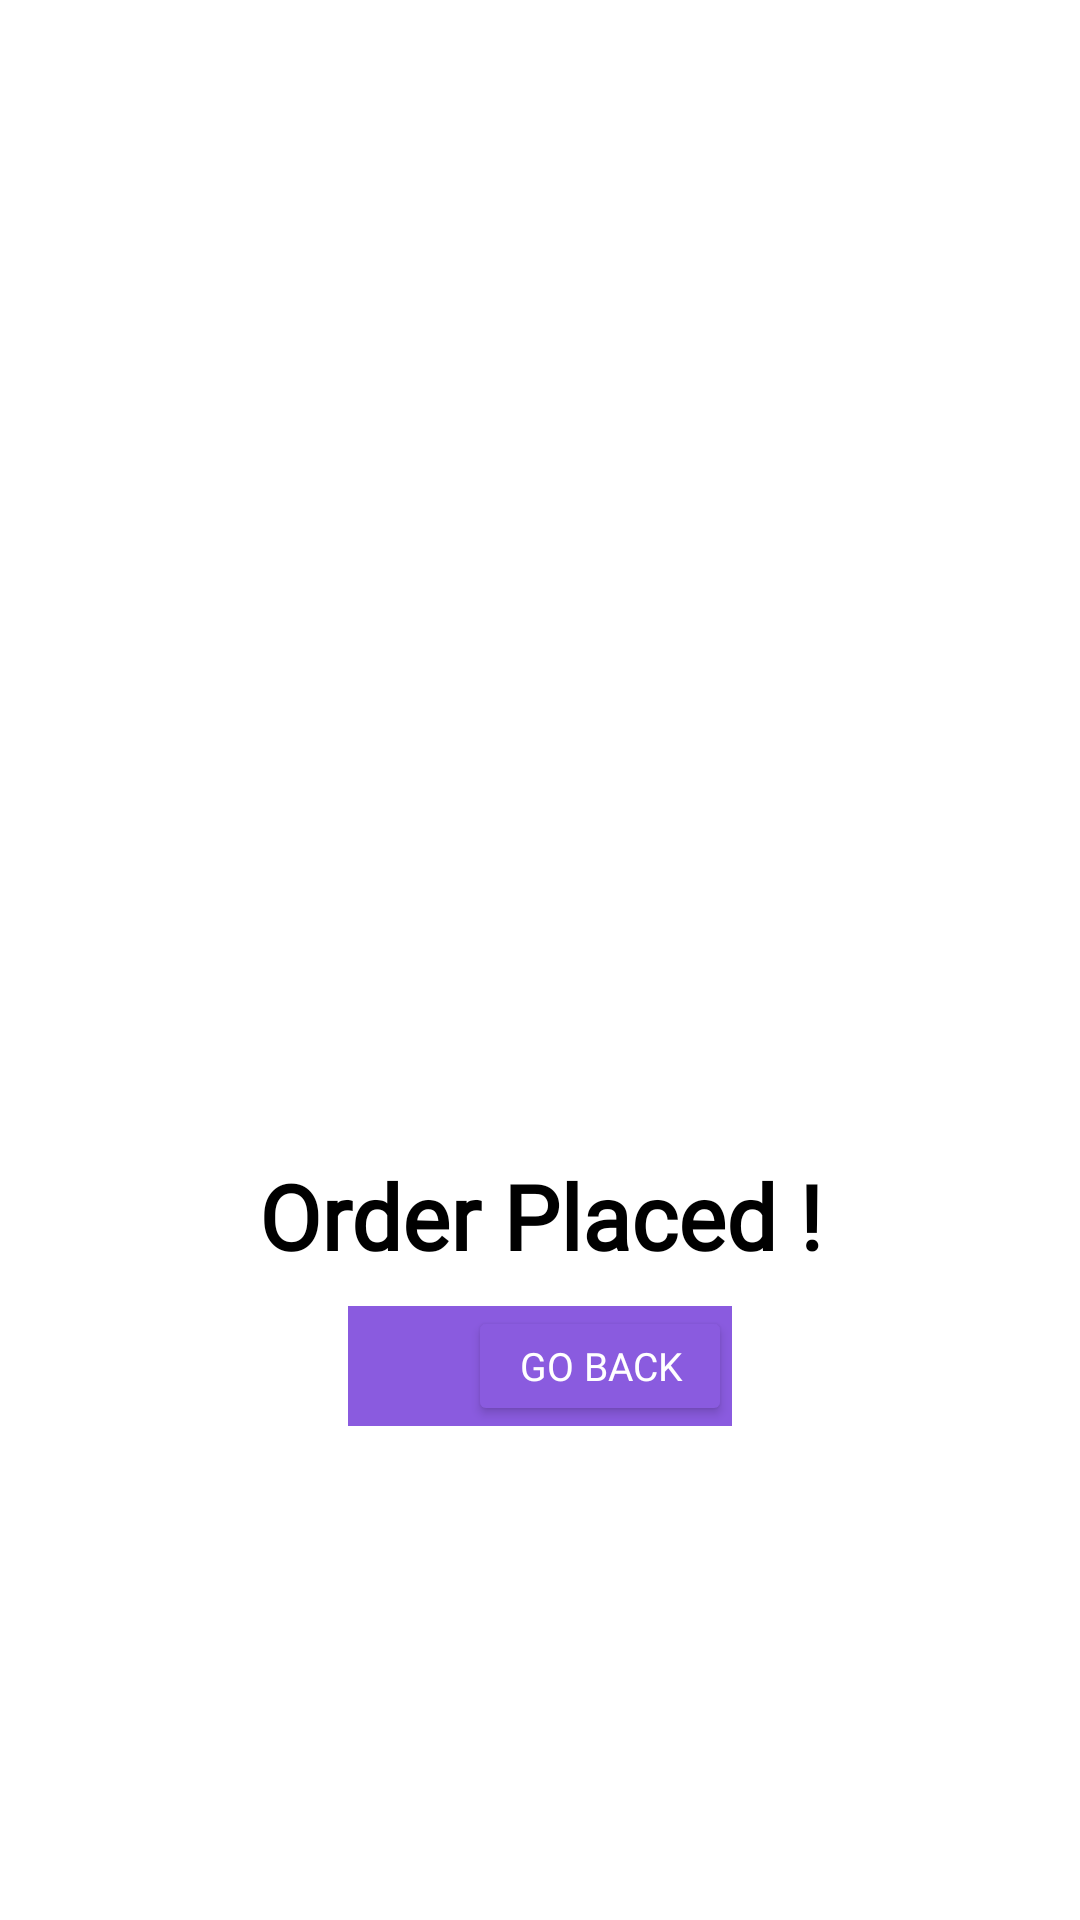

Layout XML and referenced resources for this Android screen:
<!-- AndroidManifest.xml: application theme Theme.ServiceApp -->
<!-- res/layout/activity_thank.xml -->
<?xml version="1.0" encoding="utf-8"?>
<LinearLayout xmlns:android="http://schemas.android.com/apk/res/android"
    xmlns:app="http://schemas.android.com/apk/res-auto"
    xmlns:tools="http://schemas.android.com/tools"
    android:layout_width="match_parent"
    android:layout_height="match_parent"
    tools:context=".new_design.activity.Thank_activity"
    android:background="#fff">
    <LinearLayout
        android:layout_width="match_parent"
        android:layout_height="match_parent"
        android:orientation="vertical">

            <ImageView
                android:scaleType="centerCrop"
                android:id="@+id/im2"
                android:layout_width="300sp"
                android:layout_height="300sp"
                android:layout_gravity="center"
                android:layout_marginTop="80dp"/>
        <TextView
            android:layout_width="match_parent"
            android:layout_height="wrap_content"
            android:fontFamily="@font/productsans_bold"
            android:text="Order Placed !"
            android:textColor="#000"
            android:textSize="30sp"
            android:textStyle="bold"
            android:gravity="center"
            android:layout_marginTop="5sp"/>
       <LinearLayout
           android:layout_width="wrap_content"
           android:layout_height="wrap_content"
           android:orientation="horizontal"
           android:layout_marginTop="10sp"
           android:onClick="button"
           android:layout_gravity="center"
           android:background="@color/bottom_nav_color">
           <ImageView
               android:layout_width="30dp"
               android:layout_height="20dp"
               android:layout_margin="5dp"
               android:src="@drawable/baseline_arrow_back_24"
               android:layout_gravity="center"/>

           <Button
               android:layout_width="wrap_content"
               android:layout_height="40dp"
               android:fontFamily="@font/productsans_bold"
               android:text="Go Back"
               android:textSize="13sp"
               android:textColor="@color/white"
               android:backgroundTint="@color/bottom_nav_color"/>
       </LinearLayout>




    </LinearLayout>


</LinearLayout>
<!-- resources referenced by this layout -->
<resources>
  <color name="bottom_nav_color">#8A5BDF</color>
  <style name="Theme.ServiceApp" parent="Theme.MaterialComponents.Light.NoActionBar">
          
          <item name="colorPrimary">#0C0C10</item>
          <item name="colorPrimaryVariant">@color/bottom_nav_color</item>
          <item name="colorOnPrimary">@color/white</item>
          
          <item name="colorSecondary">@color/teal_200</item>
          <item name="colorSecondaryVariant">@color/teal_700</item>
          <item name="colorOnSecondary">#FFFFFF</item>
          
          <item name="android:statusBarColor">@color/bottom_nav_color</item>
          
      </style>
  <!-- not gathered from this repository: default colours our renderer supplied (Android Studio template values) -->
  <color name="teal_200">#FF03DAC5</color>
  <color name="teal_700">#FF018786</color>
  <color name="white">#FFFFFFFF</color>
</resources>
